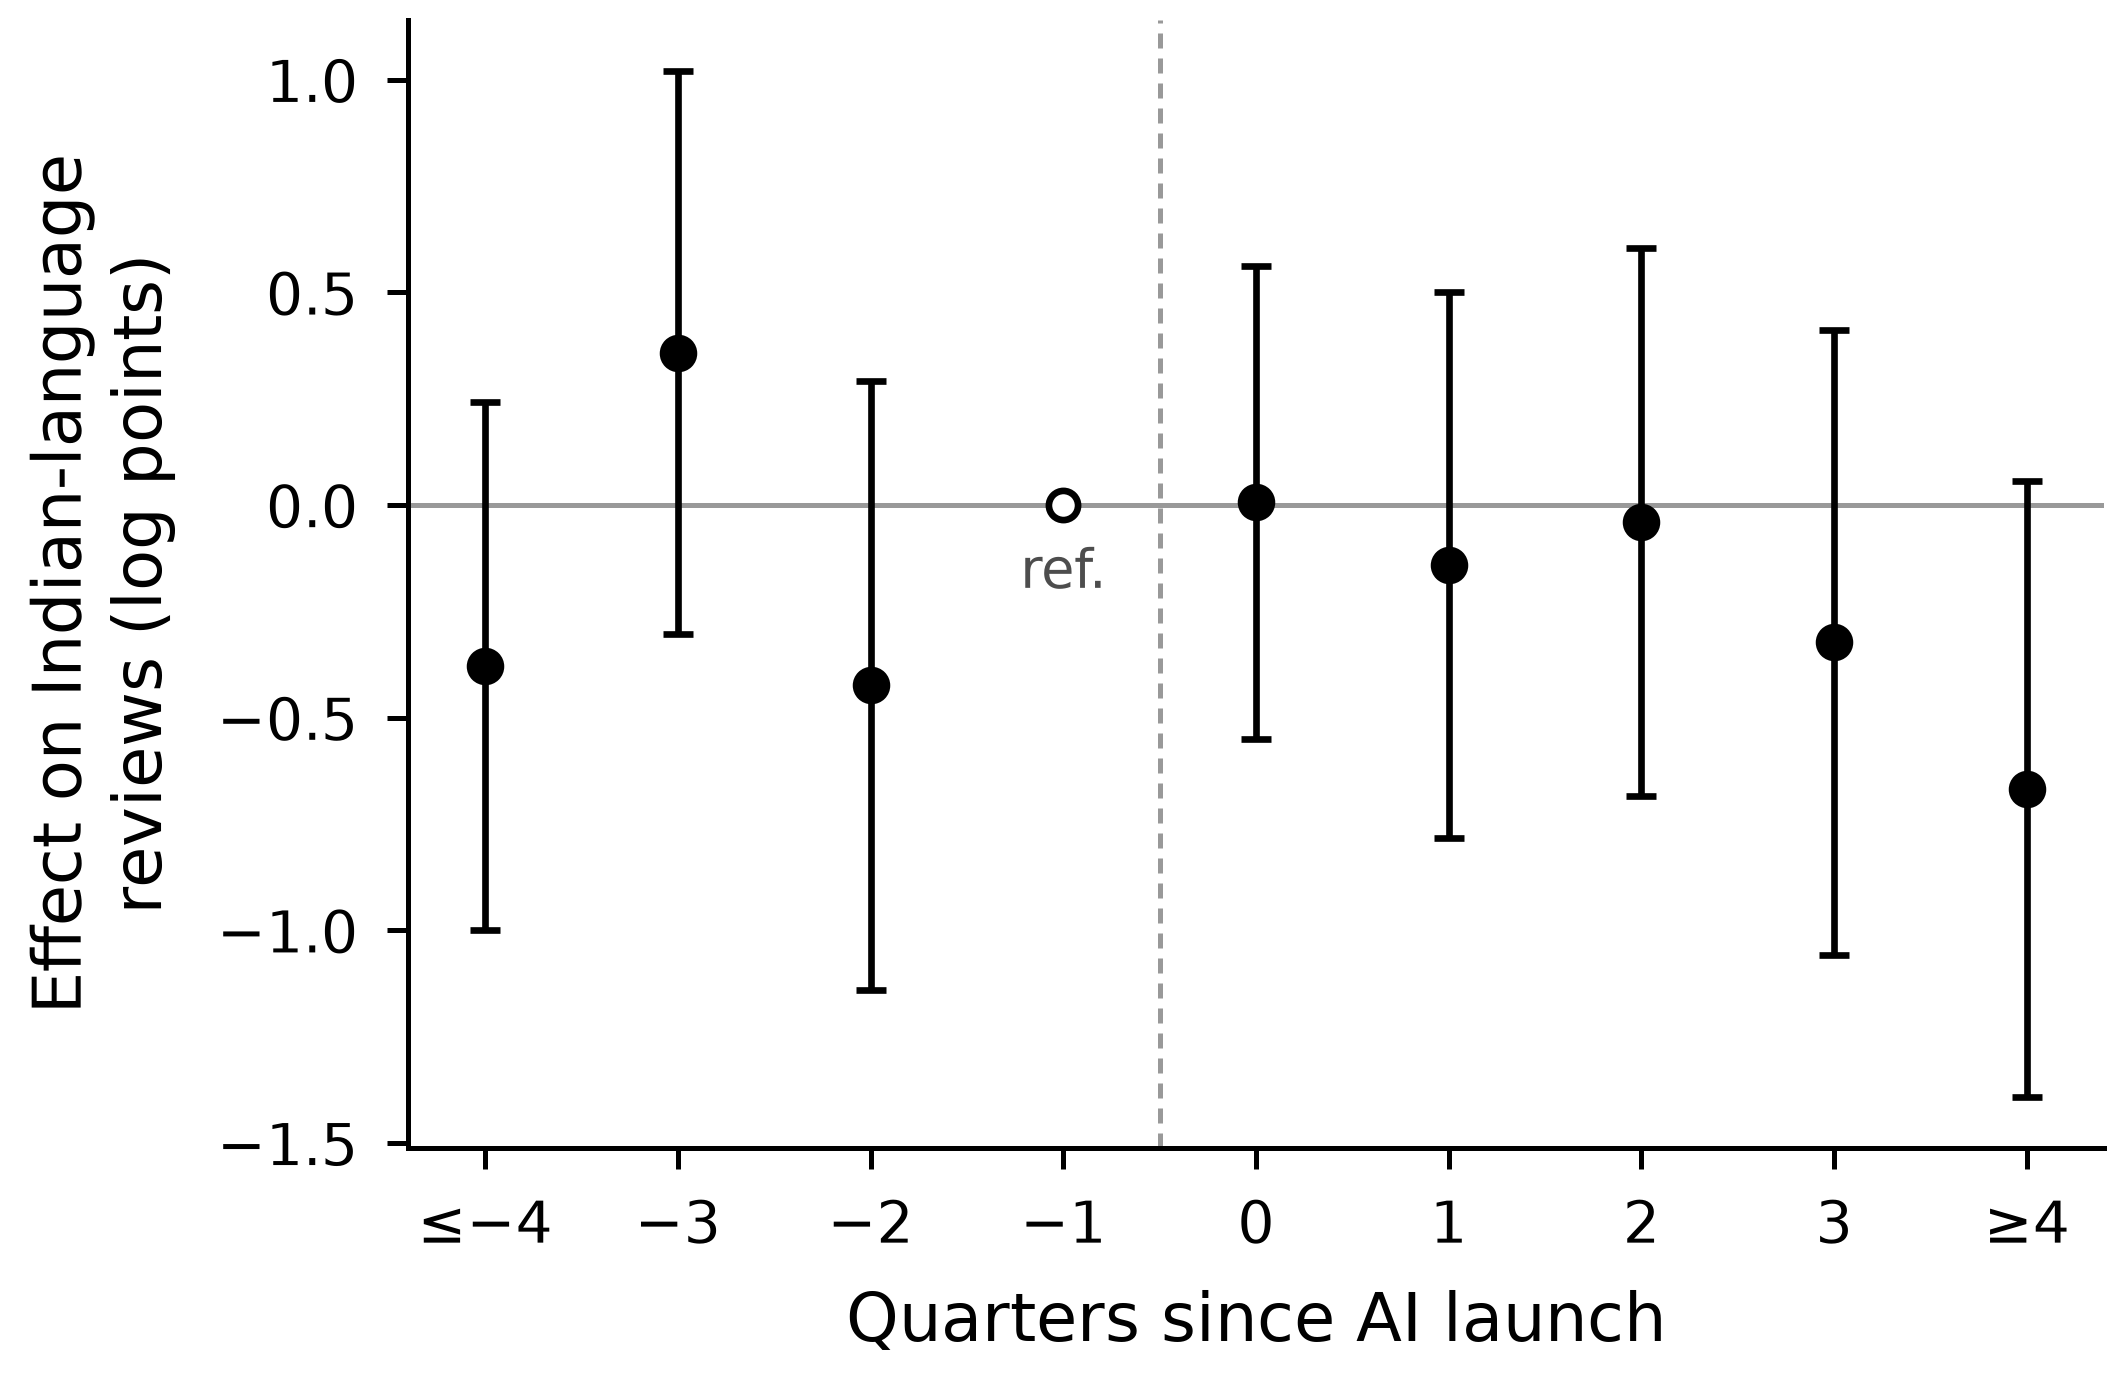

Data behind this chart, as committed beside it:
quarter, beta, se, ci_low, ci_high
-4, -0.3781, 0.3165, -0.9983, 0.2422
-3, 0.358, 0.3377, -0.304, 1.02
-2, -0.4239, 0.3656, -1.141, 0.2927
-1, 0.0, 0.0, 0.0, 0.0
0, 0.00675, 0.2837, -0.5492, 0.5627
1, -0.141, 0.3277, -0.7832, 0.5013
2, -0.04032, 0.3287, -0.6845, 0.6038
3, -0.3228, 0.3748, -1.057, 0.4118
4, -0.6681, 0.3694, -1.392, 0.05599
